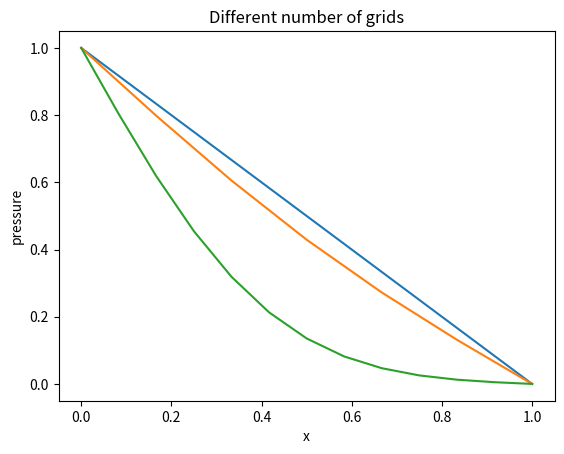
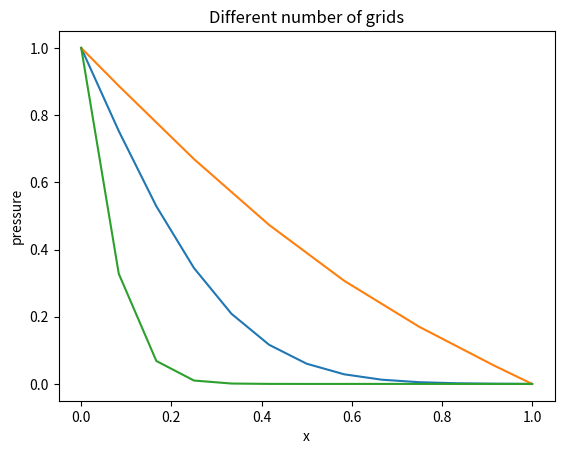

Write the Python code that produced these figures, in order.
import matplotlib.pyplot as plt
import numpy as np


num_dt = 1000 # number of time steps
dt = 0.001 # difference between time steps
Length = 1 # Length of porous medium
num_dx = 10 # number of grids

def solve_pressure_1D(num_dx, L, num_dt, dt, dx=Length/num_dx):
    pres_line = np.zeros(shape=[num_dx+1, num_dt+1])
    pres_line[0,:] = 1 # left boundary condition
    pres_line[-1,:] = 0 # right boundary condition
    dtdx2 = dt/(dx*dx)
    for time in range(num_dt-1):
        pres_line[1:-1, time+1] = pres_line[1:-1, time] + dtdx2*(pres_line[:-2, time] + pres_line[2:, time] - 2*pres_line[1:-1, time])
    return pres_line


pressure_ndx_3 = solve_pressure_1D(3, Length, num_dt, dt)
pressure_ndx_6 = solve_pressure_1D(6, Length, num_dt, dt)
pressure_ndx_12 = solve_pressure_1D(12, Length, num_dt, dt)

plt.figure()
plt.title('Different number of grids')
plt.xlabel('x')
plt.ylabel('pressure')
time = 80

plt.plot(np.linspace(0, Length, 3+1), pressure_ndx_3[:, time])
plt.plot(np.linspace(0, Length, 6+1), pressure_ndx_6[:, time])
plt.plot(np.linspace(0, Length, 12+1), pressure_ndx_12[:, time])

###### different time steps #######


pressure_dt_1 = solve_pressure_1D(12, Length, num_dt, 0.001)
pressure_dt_2 = solve_pressure_1D(12, Length, num_dt, 0.005)
pressure_dt_3 = solve_pressure_1D(12, Length, num_dt, 0.0001)

plt.figure()
plt.title('Different number of grids')
plt.xlabel('x')
plt.ylabel('pressure')
time = 50

x = np.linspace(0, Length, 12+1)
plt.plot(x, pressure_dt_1[:, time])
plt.plot(x, pressure_dt_2[:, time])
plt.plot(x, pressure_dt_3[:, time])
